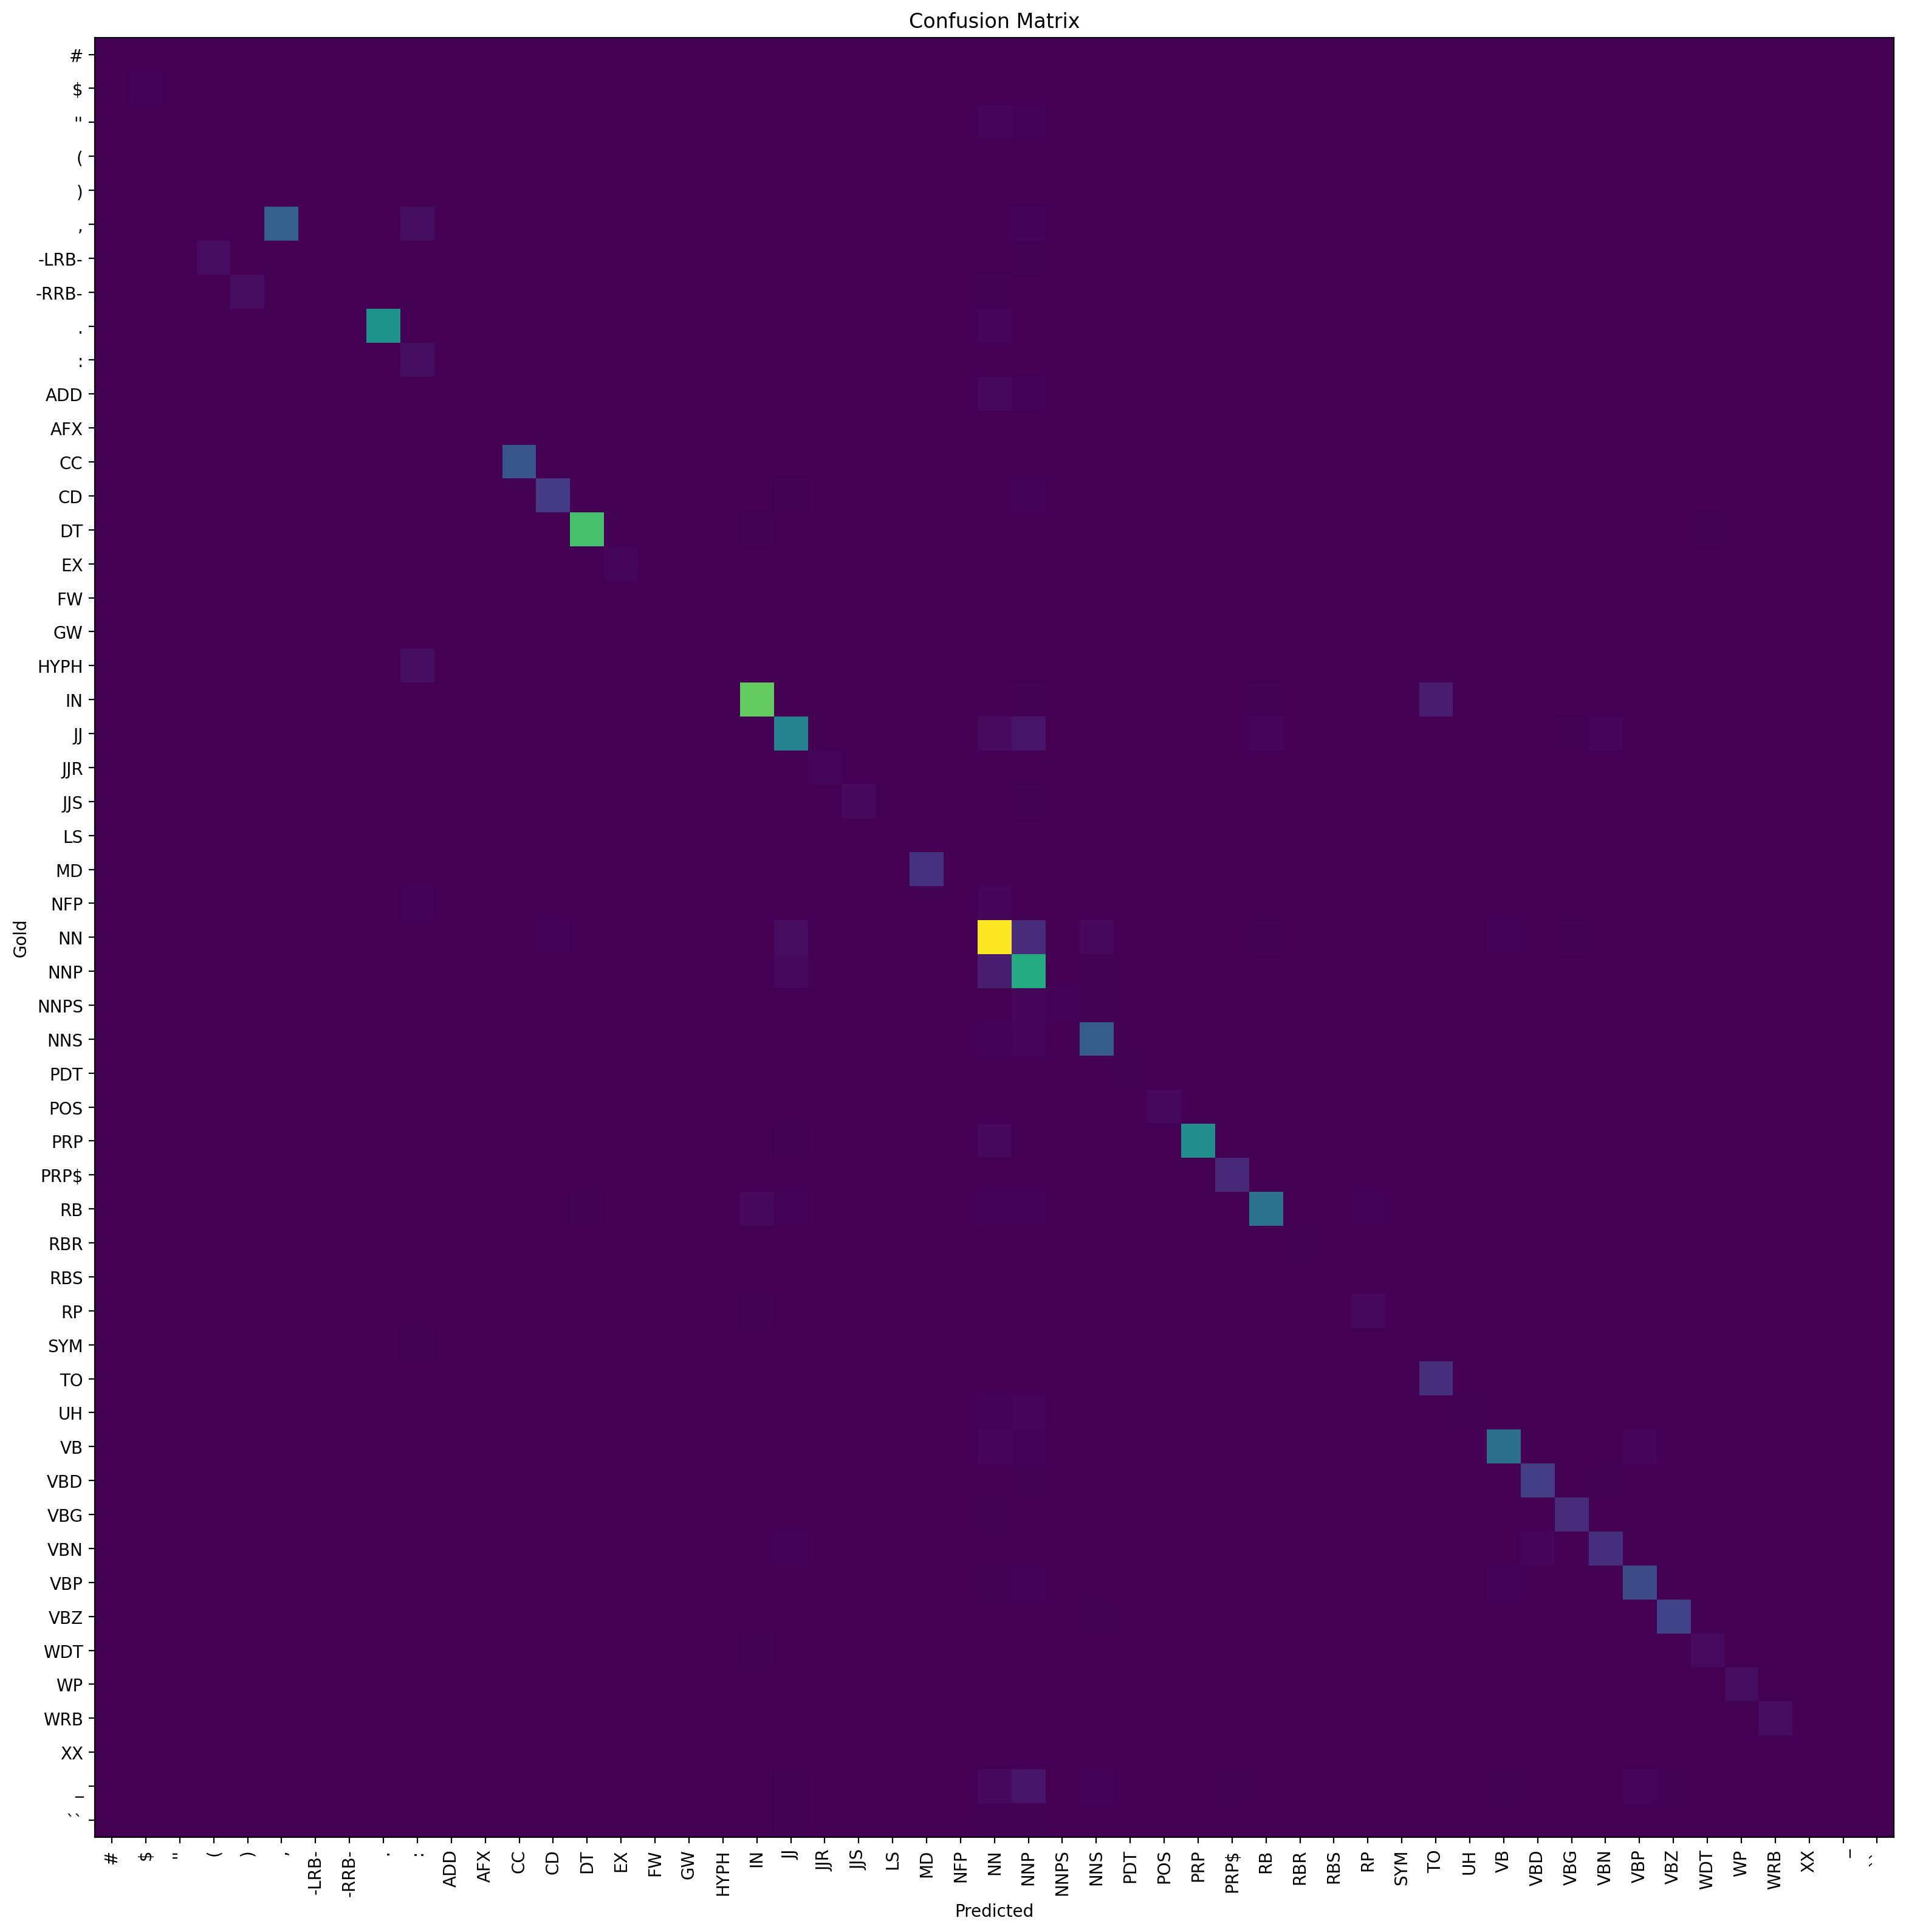

The data file committed next to this chart (first rows):
, #, $, '', (, ), ,, -LRB-, -RRB-, ., :, ADD, AFX, CC, CD, DT, EX, FW, GW, HYPH, IN, JJ, JJR, JJS
#, 0, 0, 0, 0, 0, 0, 0, 0, 0, 0, 0, 0, 0, 0, 0, 0, 0, 0, 0, 0, 0, 0, 0
$, 0, 30, 0, 0, 0, 0, 0, 0, 0, 0, 0, 0, 0, 0, 0, 0, 0, 0, 0, 0, 0, 0, 0
'', 0, 0, 3, 0, 0, 0, 0, 0, 0, 0, 0, 0, 0, 1, 0, 1, 0, 0, 0, 1, 5, 0, 0
(, 0, 0, 0, 0, 0, 0, 0, 0, 0, 0, 0, 0, 0, 0, 0, 0, 0, 0, 0, 0, 0, 0, 0
), 0, 0, 0, 0, 0, 0, 0, 0, 0, 0, 0, 0, 0, 0, 0, 0, 0, 0, 0, 0, 0, 0, 0
,, 0, 0, 0, 0, 0, 830, 0, 0, 0, 102, 0, 0, 0, 0, 0, 0, 0, 0, 0, 1, 5, 0, 0
-LRB-, 0, 0, 0, 92, 0, 0, 0, 0, 0, 0, 0, 0, 0, 0, 0, 0, 0, 0, 0, 0, 7, 0, 0
-RRB-, 0, 0, 0, 0, 92, 0, 0, 0, 0, 0, 0, 0, 0, 0, 0, 0, 0, 0, 0, 0, 0, 0, 0
., 0, 0, 0, 0, 0, 0, 0, 0, 1394, 9, 0, 0, 0, 0, 0, 0, 0, 0, 0, 0, 0, 0, 0
:, 0, 0, 0, 0, 0, 0, 0, 0, 0, 100, 0, 0, 0, 0, 0, 0, 0, 0, 0, 0, 0, 0, 0
ADD, 0, 0, 0, 0, 0, 0, 0, 0, 0, 0, 0, 0, 0, 0, 0, 0, 0, 0, 0, 1, 2, 0, 0
AFX, 0, 0, 0, 0, 0, 0, 0, 0, 0, 0, 0, 0, 0, 0, 0, 0, 0, 0, 0, 0, 3, 0, 0
CC, 0, 0, 0, 0, 0, 0, 0, 0, 0, 0, 0, 0, 727, 0, 3, 0, 0, 0, 0, 1, 1, 0, 0
CD, 0, 0, 3, 0, 0, 0, 0, 0, 0, 0, 0, 0, 0, 481, 0, 0, 0, 0, 0, 0, 17, 0, 0
DT, 0, 0, 0, 0, 0, 0, 0, 0, 0, 0, 0, 0, 0, 0, 1922, 0, 0, 0, 0, 12, 0, 0, 0
EX, 0, 0, 0, 0, 0, 0, 0, 0, 0, 0, 0, 0, 0, 0, 0, 42, 0, 0, 0, 0, 0, 0, 0
FW, 0, 0, 0, 0, 0, 0, 0, 0, 0, 0, 0, 0, 0, 0, 0, 0, 2, 0, 0, 0, 2, 0, 0
GW, 0, 0, 0, 0, 0, 0, 0, 0, 0, 0, 0, 0, 0, 0, 1, 0, 0, 0, 0, 2, 0, 0, 0
HYPH, 0, 0, 0, 0, 0, 0, 0, 0, 0, 97, 0, 0, 0, 0, 0, 0, 0, 0, 0, 0, 0, 0, 0
IN, 0, 0, 0, 0, 0, 0, 0, 0, 0, 0, 0, 0, 0, 2, 1, 0, 1, 0, 0, 2063, 5, 0, 1
JJ, 0, 0, 0, 0, 0, 0, 0, 0, 0, 0, 0, 0, 0, 1, 1, 0, 0, 0, 0, 10, 1201, 1, 0
JJR, 0, 0, 0, 0, 0, 0, 0, 0, 0, 0, 0, 0, 0, 0, 0, 0, 0, 0, 0, 0, 0, 43, 0
JJS, 0, 0, 0, 0, 0, 0, 0, 0, 0, 0, 0, 0, 0, 0, 0, 0, 0, 0, 0, 0, 1, 0, 66
LS, 0, 0, 0, 0, 0, 0, 0, 0, 0, 0, 0, 0, 0, 0, 1, 0, 0, 0, 0, 0, 0, 0, 0
MD, 0, 0, 0, 0, 0, 0, 0, 0, 0, 0, 0, 0, 0, 0, 0, 0, 0, 0, 0, 0, 0, 0, 0
NFP, 0, 0, 0, 0, 0, 0, 0, 0, 0, 31, 0, 0, 0, 1, 0, 0, 0, 0, 0, 1, 7, 0, 0
NN, 8, 1, 0, 0, 0, 0, 0, 0, 0, 0, 0, 0, 1, 22, 0, 0, 1, 0, 0, 3, 90, 0, 1
NNP, 0, 0, 0, 0, 0, 0, 0, 0, 0, 0, 0, 0, 0, 10, 0, 0, 0, 0, 0, 5, 55, 0, 1
NNPS, 0, 0, 0, 0, 0, 0, 0, 0, 0, 0, 0, 0, 0, 0, 0, 0, 0, 0, 0, 0, 1, 0, 0
NNS, 0, 0, 0, 0, 0, 0, 0, 0, 0, 0, 0, 0, 0, 6, 0, 0, 0, 0, 0, 0, 5, 0, 0
PDT, 0, 0, 0, 0, 0, 0, 0, 0, 0, 0, 0, 0, 0, 0, 3, 0, 0, 0, 0, 0, 4, 0, 0
POS, 0, 0, 0, 0, 0, 0, 0, 0, 0, 0, 0, 0, 0, 0, 0, 0, 0, 0, 0, 0, 3, 0, 0
PRP, 0, 0, 0, 0, 0, 0, 0, 0, 0, 0, 0, 0, 0, 1, 1, 0, 0, 0, 0, 0, 16, 0, 0
PRP$, 0, 0, 0, 0, 0, 0, 0, 0, 0, 0, 0, 0, 0, 0, 0, 2, 0, 0, 0, 0, 4, 1, 0
RB, 0, 0, 0, 0, 0, 0, 0, 0, 0, 0, 0, 0, 2, 0, 13, 6, 0, 0, 0, 74, 23, 0, 0
RBR, 0, 0, 0, 0, 0, 0, 0, 0, 0, 0, 0, 0, 0, 0, 0, 0, 0, 0, 0, 0, 0, 5, 0
RBS, 0, 0, 0, 0, 0, 0, 0, 0, 0, 0, 0, 0, 0, 0, 0, 0, 0, 0, 0, 0, 0, 0, 8
RP, 0, 0, 0, 0, 0, 0, 0, 0, 0, 0, 0, 0, 0, 0, 0, 0, 0, 0, 0, 17, 0, 0, 0
SYM, 0, 0, 0, 0, 0, 0, 0, 0, 0, 12, 0, 0, 0, 1, 0, 0, 0, 0, 0, 1, 3, 0, 0
TO, 0, 0, 0, 0, 0, 0, 0, 0, 0, 0, 0, 0, 0, 0, 0, 0, 0, 0, 0, 0, 2, 0, 0
UH, 0, 0, 0, 0, 0, 0, 0, 0, 0, 0, 0, 0, 0, 0, 8, 0, 0, 0, 0, 3, 3, 0, 0
VB, 0, 0, 0, 0, 0, 0, 0, 0, 0, 0, 0, 0, 0, 0, 0, 0, 0, 0, 0, 2, 5, 0, 0
VBD, 0, 1, 0, 0, 0, 0, 0, 0, 0, 0, 0, 0, 0, 0, 0, 0, 0, 0, 0, 0, 0, 0, 0
VBG, 0, 0, 0, 0, 0, 0, 0, 0, 0, 0, 0, 0, 0, 0, 0, 0, 0, 0, 0, 0, 2, 0, 0
VBN, 0, 0, 0, 0, 0, 0, 0, 0, 0, 0, 0, 0, 0, 0, 0, 0, 0, 0, 0, 0, 27, 1, 0
VBP, 0, 0, 0, 0, 0, 0, 0, 0, 0, 0, 0, 0, 0, 0, 0, 0, 0, 0, 0, 3, 1, 0, 0
VBZ, 0, 0, 0, 0, 0, 0, 0, 0, 0, 0, 0, 0, 0, 0, 0, 0, 0, 0, 0, 0, 0, 0, 0
WDT, 0, 0, 0, 0, 0, 0, 0, 0, 0, 0, 0, 0, 0, 0, 2, 0, 0, 0, 0, 16, 0, 0, 0
WP, 0, 0, 0, 0, 0, 0, 0, 0, 0, 0, 0, 0, 0, 0, 0, 0, 0, 0, 0, 0, 0, 0, 0
WRB, 0, 0, 0, 0, 0, 0, 0, 0, 0, 0, 0, 0, 0, 0, 0, 0, 0, 0, 0, 0, 0, 0, 0
XX, 0, 0, 0, 0, 0, 0, 0, 0, 0, 0, 0, 0, 0, 0, 0, 0, 0, 0, 0, 0, 1, 0, 0
_, 0, 0, 0, 0, 0, 0, 0, 0, 0, 0, 0, 0, 0, 0, 0, 1, 0, 0, 0, 8, 13, 0, 0
``, 0, 0, 8, 0, 0, 0, 0, 0, 0, 0, 0, 0, 0, 0, 0, 0, 0, 0, 0, 3, 21, 0, 0
